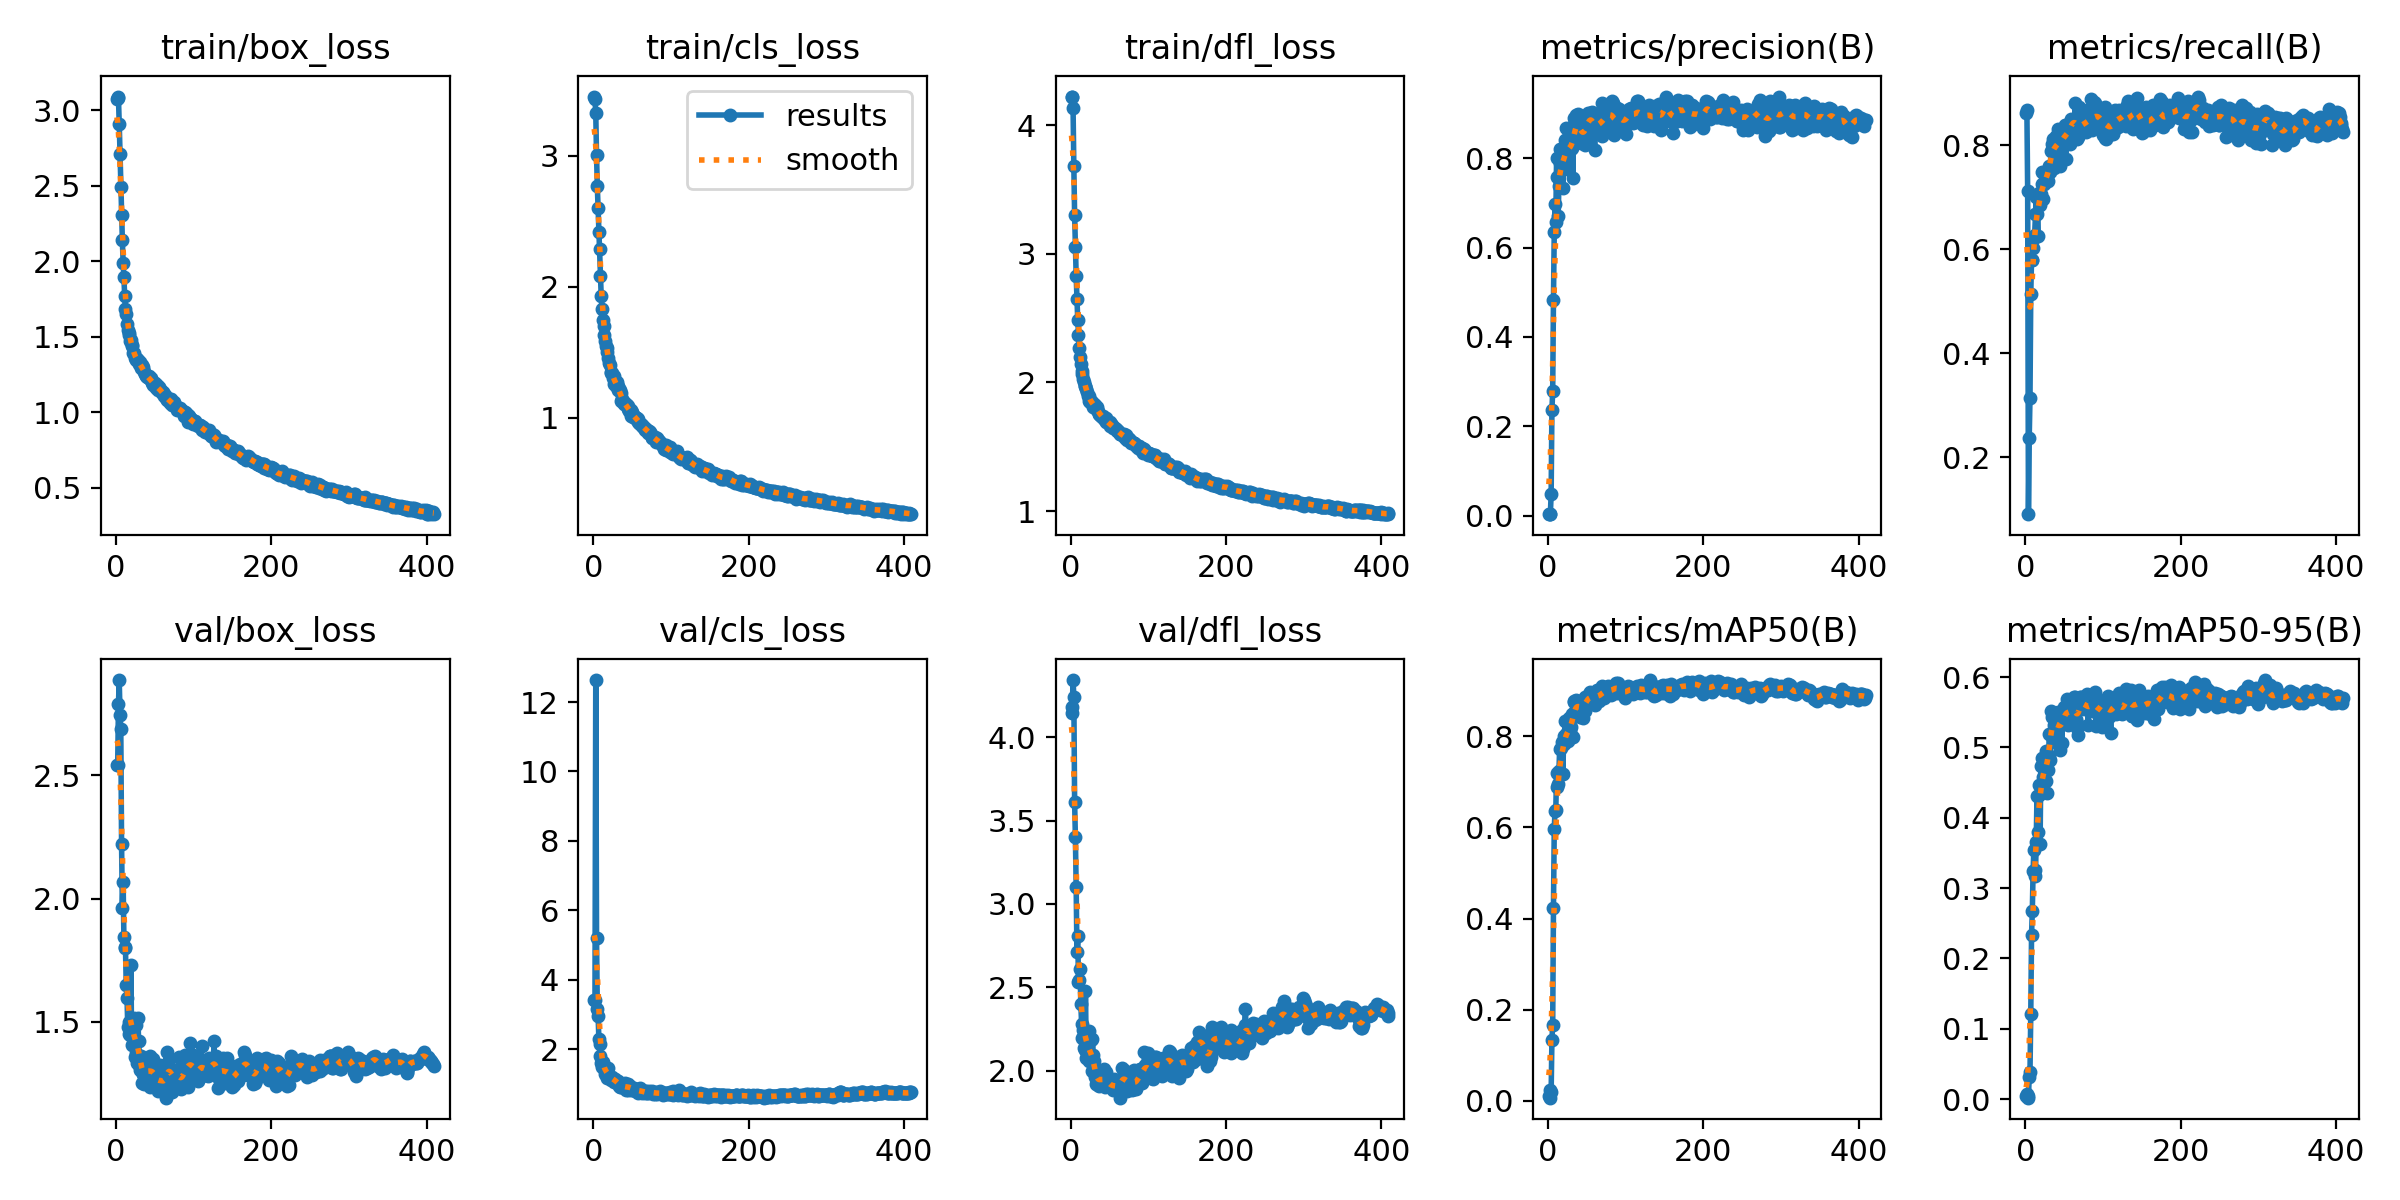

The table this chart was drawn from, first rows:
epoch, time, train/box_loss, train/cls_loss, train/dfl_loss, metrics/precision(B), metrics/recall(B), metrics/mAP50(B), metrics/mAP50-95(B), val/box_loss, val/cls_loss, val/dfl_loss, lr/pg0, lr/pg1, lr/pg2
1, 64.35, 3.074, 3.451, 4.222, 0.00344, 0.8608, 0.01008, 0.00393, 2.542, 3.407, 4.145, 0.003294, 0.003294, 0.003294
2, 177.9, 3.092, 3.428, 4.216, 0.00346, 0.8673, 0.02389, 0.00702, 2.543, 3.427, 4.182, 0.006614, 0.006614, 0.006614
3, 295.2, 3.08, 3.323, 4.133, 0.0043, 0.712, 0.00713, 0.00216, 2.79, 12.63, 4.344, 0.009921, 0.009921, 0.009921
4, 426.6, 2.91, 3.001, 3.68, 0.04753, 0.09061, 0.01854, 0.00385, 2.886, 5.199, 4.243, 0.009941, 0.009941, 0.009941
5, 506.9, 2.711, 2.767, 3.302, 0.2357, 0.2365, 0.1341, 0.03173, 2.745, 3.156, 3.613, 0.009921, 0.009921, 0.009921
6, 626.6, 2.491, 2.601, 3.055, 0.2795, 0.3139, 0.1666, 0.0384, 2.689, 2.968, 3.401, 0.009901, 0.009901, 0.009901
7, 745.4, 2.308, 2.421, 2.829, 0.4835, 0.5146, 0.4239, 0.1206, 2.223, 2.308, 3.104, 0.009881, 0.009881, 0.009881
8, 882.5, 2.142, 2.287, 2.649, 0.6339, 0.5793, 0.5968, 0.2336, 1.963, 2.159, 2.714, 0.009861, 0.009861, 0.009861
9, 969.9, 1.992, 2.082, 2.487, 0.6973, 0.5793, 0.6365, 0.2679, 2.069, 1.792, 2.806, 0.009842, 0.009842, 0.009842
10, 1107, 1.892, 1.93, 2.369, 0.6573, 0.6022, 0.6384, 0.3243, 1.844, 1.606, 2.534, 0.009822, 0.009822, 0.009822
11, 1234, 1.772, 1.833, 2.267, 0.8001, 0.6217, 0.7188, 0.3547, 1.799, 1.499, 2.542, 0.009802, 0.009802, 0.009802
12, 1366, 1.685, 1.745, 2.197, 0.7586, 0.6278, 0.6881, 0.3263, 1.804, 1.638, 2.61, 0.009782, 0.009782, 0.009782
13, 1445, 1.652, 1.705, 2.145, 0.6699, 0.6667, 0.6941, 0.3169, 1.649, 1.446, 2.397, 0.009762, 0.009762, 0.009762
14, 1570, 1.586, 1.629, 2.088, 0.7375, 0.7, 0.7241, 0.3655, 1.599, 1.497, 2.28, 0.009743, 0.009743, 0.009743
15, 1688, 1.547, 1.583, 2.062, 0.8198, 0.6667, 0.7722, 0.4303, 1.478, 1.279, 2.197, 0.009723, 0.009723, 0.009723
16, 1817, 1.523, 1.551, 2.029, 0.7887, 0.6246, 0.7216, 0.3802, 1.499, 1.472, 2.244, 0.009703, 0.009703, 0.009703
17, 1902, 1.51, 1.53, 2, 0.7916, 0.699, 0.7737, 0.4318, 1.452, 1.301, 2.136, 0.009683, 0.009683, 0.009683
18, 1966, 1.473, 1.5, 1.972, 0.8071, 0.7087, 0.7882, 0.4471, 1.445, 1.162, 2.125, 0.009663, 0.009663, 0.009663
19, 2030, 1.475, 1.454, 1.971, 0.7334, 0.6855, 0.716, 0.3633, 1.733, 1.471, 2.479, 0.009644, 0.009644, 0.009644
20, 2159, 1.446, 1.42, 1.947, 0.7861, 0.7055, 0.7823, 0.4742, 1.408, 1.16, 2.075, 0.009624, 0.009624, 0.009624
21, 2275, 1.436, 1.406, 1.924, 0.8019, 0.7249, 0.7997, 0.4447, 1.466, 1.187, 2.137, 0.009604, 0.009604, 0.009604
22, 2395, 1.389, 1.348, 1.893, 0.8414, 0.7476, 0.8327, 0.4847, 1.412, 1.102, 2.08, 0.009584, 0.009584, 0.009584
23, 2526, 1.393, 1.346, 1.898, 0.8681, 0.6958, 0.8044, 0.4582, 1.516, 1.195, 2.238, 0.009564, 0.009564, 0.009564
24, 2659, 1.359, 1.341, 1.855, 0.775, 0.7249, 0.8016, 0.4778, 1.359, 1.212, 2.059, 0.009545, 0.009545, 0.009545
25, 2776, 1.342, 1.305, 1.851, 0.8098, 0.7314, 0.8073, 0.4798, 1.375, 1.111, 2.076, 0.009525, 0.009525, 0.009525
26, 2891, 1.362, 1.318, 1.859, 0.8054, 0.7314, 0.7897, 0.4524, 1.487, 1.149, 2.186, 0.009505, 0.009505, 0.009505
27, 3017, 1.349, 1.26, 1.846, 0.8279, 0.7471, 0.8405, 0.4943, 1.334, 1.06, 1.995, 0.009485, 0.009485, 0.009485
28, 3107, 1.342, 1.281, 1.841, 0.8372, 0.7321, 0.8105, 0.4359, 1.516, 1.132, 2.189, 0.009465, 0.009465, 0.009465
29, 3172, 1.317, 1.244, 1.811, 0.8469, 0.7314, 0.8198, 0.4675, 1.424, 1.088, 2.093, 0.009446, 0.009446, 0.009446
30, 3248, 1.326, 1.274, 1.831, 0.8206, 0.7605, 0.7994, 0.4874, 1.325, 1.08, 2.055, 0.009426, 0.009426, 0.009426
31, 3368, 1.33, 1.241, 1.828, 0.8229, 0.7521, 0.8481, 0.5186, 1.305, 1.025, 1.962, 0.009406, 0.009406, 0.009406
32, 3504, 1.289, 1.213, 1.796, 0.7557, 0.7476, 0.7992, 0.482, 1.362, 1.094, 1.981, 0.009386, 0.009386, 0.009386
33, 3598, 1.309, 1.219, 1.809, 0.8776, 0.789, 0.8776, 0.5514, 1.252, 0.9264, 1.918, 0.009366, 0.009366, 0.009366
34, 3665, 1.3, 1.211, 1.806, 0.8908, 0.8026, 0.8753, 0.5435, 1.289, 0.9047, 1.931, 0.009347, 0.009347, 0.009347
35, 3784, 1.284, 1.186, 1.781, 0.8642, 0.7994, 0.855, 0.5467, 1.288, 0.9547, 1.914, 0.009327, 0.009327, 0.009327
36, 3891, 1.265, 1.132, 1.754, 0.8964, 0.8122, 0.8795, 0.5434, 1.248, 0.91, 1.91, 0.009307, 0.009307, 0.009307
37, 3959, 1.25, 1.144, 1.758, 0.8829, 0.7563, 0.8652, 0.5316, 1.299, 0.9612, 1.976, 0.009287, 0.009287, 0.009287
38, 4023, 1.246, 1.121, 1.749, 0.8498, 0.7994, 0.8731, 0.5246, 1.355, 0.9326, 1.996, 0.009267, 0.009267, 0.009267
39, 4091, 1.239, 1.12, 1.738, 0.9001, 0.8166, 0.8567, 0.5288, 1.264, 0.9006, 1.927, 0.009248, 0.009248, 0.009248
40, 4223, 1.231, 1.108, 1.733, 0.8758, 0.7929, 0.873, 0.5467, 1.313, 0.9116, 1.935, 0.009228, 0.009228, 0.009228
41, 4316, 1.233, 1.103, 1.737, 0.8592, 0.7702, 0.8418, 0.5063, 1.305, 1.018, 1.932, 0.009208, 0.009208, 0.009208
42, 4386, 1.237, 1.103, 1.733, 0.8877, 0.8317, 0.8777, 0.5499, 1.276, 0.8242, 1.93, 0.009188, 0.009188, 0.009188
43, 4449, 1.216, 1.096, 1.718, 0.8339, 0.822, 0.8763, 0.5382, 1.363, 0.9314, 2.01, 0.009168, 0.009168, 0.009168
44, 4557, 1.216, 1.065, 1.708, 0.8402, 0.8188, 0.8647, 0.5422, 1.238, 0.8315, 1.903, 0.009149, 0.009149, 0.009149
45, 4643, 1.229, 1.089, 1.722, 0.848, 0.7605, 0.8391, 0.4961, 1.335, 1.006, 1.991, 0.009129, 0.009129, 0.009129
46, 4716, 1.194, 1.051, 1.696, 0.8815, 0.7945, 0.8657, 0.5429, 1.265, 0.9021, 1.909, 0.009109, 0.009109, 0.009109
47, 4838, 1.181, 1.057, 1.693, 0.8307, 0.81, 0.8553, 0.507, 1.35, 0.9467, 1.957, 0.009089, 0.009089, 0.009089
48, 4898, 1.191, 1.062, 1.691, 0.8539, 0.8252, 0.8859, 0.5501, 1.277, 0.8381, 1.907, 0.009069, 0.009069, 0.009069
49, 5019, 1.19, 1.013, 1.683, 0.8955, 0.8091, 0.8868, 0.5392, 1.326, 0.8948, 1.942, 0.00905, 0.00905, 0.00905
50, 5133, 1.193, 1.043, 1.69, 0.8693, 0.8252, 0.8735, 0.5576, 1.249, 0.8526, 1.903, 0.00903, 0.00903, 0.00903
51, 5261, 1.158, 1.004, 1.661, 0.8465, 0.8382, 0.8754, 0.5426, 1.317, 0.8527, 1.938, 0.00901, 0.00901, 0.00901
52, 5321, 1.179, 1.018, 1.679, 0.9018, 0.7722, 0.8794, 0.5443, 1.236, 0.8739, 1.907, 0.00899, 0.00899, 0.00899
53, 5389, 1.171, 1.005, 1.672, 0.8908, 0.8382, 0.8931, 0.553, 1.248, 0.8046, 1.901, 0.00897, 0.00897, 0.00897
54, 5459, 1.145, 1.01, 1.643, 0.9005, 0.8317, 0.8964, 0.5682, 1.221, 0.8287, 1.884, 0.008951, 0.008951, 0.008951
55, 5592, 1.168, 0.9929, 1.652, 0.8833, 0.8188, 0.8769, 0.5319, 1.265, 0.8204, 1.908, 0.008931, 0.008931, 0.008931
56, 5652, 1.148, 1.001, 1.649, 0.9028, 0.8285, 0.8912, 0.5529, 1.324, 0.7985, 1.952, 0.008911, 0.008911, 0.008911
57, 5719, 1.154, 0.9908, 1.649, 0.8823, 0.8026, 0.8789, 0.5468, 1.261, 0.8405, 1.896, 0.008891, 0.008891, 0.008891
58, 5837, 1.137, 0.9677, 1.639, 0.8846, 0.8432, 0.8863, 0.5626, 1.23, 0.7444, 1.881, 0.008871, 0.008871, 0.008871
59, 5953, 1.127, 0.9623, 1.631, 0.8915, 0.8507, 0.8841, 0.5475, 1.271, 0.7933, 1.908, 0.008852, 0.008852, 0.008852
60, 6081, 1.126, 0.9554, 1.627, 0.8189, 0.8414, 0.8685, 0.535, 1.265, 0.8694, 1.944, 0.008832, 0.008832, 0.008832
... 349 more rows
